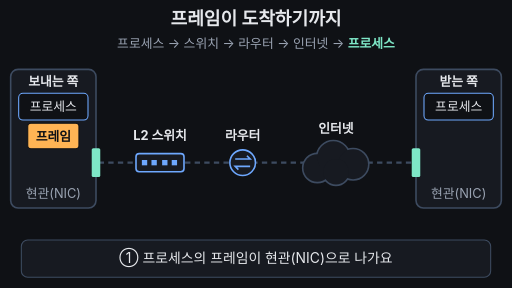
t = 0.00 s
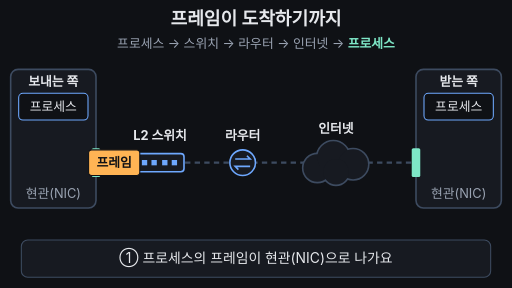
t = 1.70 s
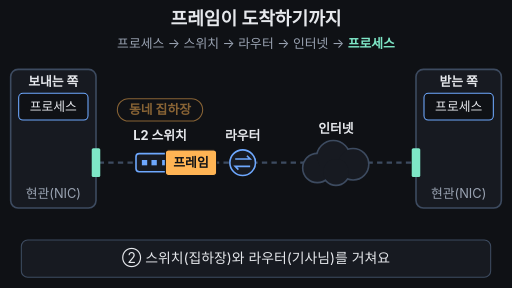
t = 3.30 s
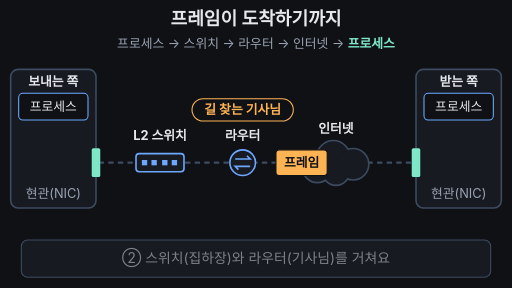
t = 5.00 s
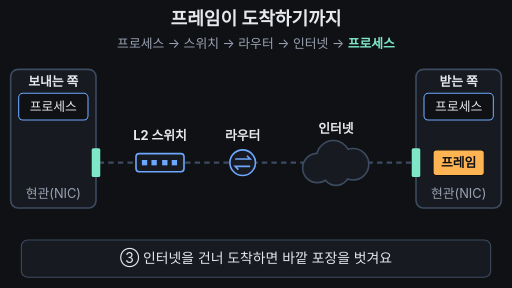
t = 6.65 s
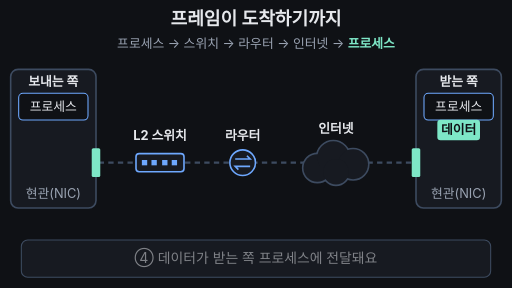
t = 8.30 s

The animated SVG that drew these frames (rendered in a browser with its animation timeline set to each time). Animation: 14 SMIL elements (animate=11,animateTransform=3); one cycle of 10.00 s, repeats indefinitely.

<svg xmlns="http://www.w3.org/2000/svg" viewBox="0 0 960 540" width="960" height="540" font-family="-apple-system,'Apple SD Gothic Neo','Segoe UI',sans-serif">
<rect width="960" height="540" fill="#0f1115"/>
<text x="480" y="46" font-size="34" font-weight="700" fill="#e6e8ec" text-anchor="middle">프레임이 도착하기까지</text>
<text x="480" y="90" font-size="24" fill="#9aa3b2" text-anchor="middle">프로세스 → 스위치 → 라우터 → 인터넷 → <tspan fill="#7ee7c7" font-weight="700">프로세스</tspan></text>

<!-- road -->
<line x1="185" y1="305" x2="780" y2="305" stroke="#3d4b60" stroke-width="4" stroke-dasharray="10 8"/>

<!-- left host -->
<rect x="20" y="130" width="160" height="260" rx="14" fill="#171a21" stroke="#3d4b60" stroke-width="3"/>
<text x="100" y="162" font-size="24" font-weight="700" fill="#e6e8ec" text-anchor="middle">보내는 쪽</text>
<rect x="35" y="175" width="130" height="50" rx="8" fill="#0f1115" stroke="#6ea8fe" stroke-width="2"/>
<text x="100" y="208" font-size="24" fill="#e6e8ec" text-anchor="middle">프로세스</text>
<rect x="172" y="278" width="16" height="54" rx="3" fill="#7ee7c7"/>
<text x="100" y="372" font-size="24" fill="#9aa3b2" text-anchor="middle">현관(NIC)</text>

<!-- right host -->
<rect x="780" y="130" width="160" height="260" rx="14" fill="#171a21" stroke="#3d4b60" stroke-width="3"/>
<text x="860" y="162" font-size="24" font-weight="700" fill="#e6e8ec" text-anchor="middle">받는 쪽</text>
<rect x="795" y="175" width="130" height="50" rx="8" fill="#0f1115" stroke="#6ea8fe" stroke-width="2"/>
<rect x="795" y="175" width="130" height="50" rx="8" fill="#7ee7c7" fill-opacity="0.25" stroke="#7ee7c7" stroke-width="4" opacity="0">
<animate attributeName="opacity" values="0;0;1;1;0;0" keyTimes="0;0.84;0.87;0.95;0.98;1" dur="10s" repeatCount="indefinite"/>
</rect>
<text x="860" y="208" font-size="24" fill="#e6e8ec" text-anchor="middle">프로세스</text>
<rect x="772" y="278" width="16" height="54" rx="3" fill="#7ee7c7"/>
<text x="860" y="372" font-size="24" fill="#9aa3b2" text-anchor="middle">현관(NIC)</text>

<!-- device names -->
<g font-size="24" font-weight="700" fill="#e6e8ec" text-anchor="middle">
<text x="300" y="262">L2 스위치</text>
<text x="455" y="262">라우터</text>
<text x="630" y="250">인터넷</text>
</g>

<!-- switch icon -->
<rect x="255" y="288" width="90" height="34" rx="6" fill="#171a21" stroke="#6ea8fe" stroke-width="3"/>
<g fill="#6ea8fe"><rect x="266" y="300" width="10" height="10"/><rect x="284" y="300" width="10" height="10"/><rect x="304" y="300" width="10" height="10"/><rect x="322" y="300" width="10" height="10"/></g>

<!-- router icon -->
<circle cx="455" cy="305" r="24" fill="#171a21" stroke="#6ea8fe" stroke-width="3"/>
<g stroke="#6ea8fe" stroke-width="3" fill="none"><path d="M441 298 h28 l-6 -6 M469 312 h-28 l6 6"/></g>

<!-- cloud -->
<g stroke="#3d4b60" stroke-width="6" fill="#3d4b60">
<circle cx="595" cy="315" r="26"/><circle cx="625" cy="295" r="30"/><circle cx="662" cy="308" r="28"/><circle cx="630" cy="322" r="24"/>
</g>
<g fill="#171a21">
<circle cx="595" cy="315" r="26"/><circle cx="625" cy="295" r="30"/><circle cx="662" cy="308" r="28"/><circle cx="630" cy="322" r="24"/>
</g>

<!-- analogy callouts -->
<g font-size="24" font-weight="700" text-anchor="middle">
<g opacity="0">
<animate attributeName="opacity" values="0;0;1;1;0;0" keyTimes="0;0.17;0.19;0.32;0.34;1" dur="10s" repeatCount="indefinite"/>
<rect x="220" y="185" width="160" height="42" rx="21" fill="#0f1115" stroke="#ffb454" stroke-width="2"/>
<text x="300" y="214" fill="#ffb454">동네 집하장</text>
</g>
<g opacity="0">
<animate attributeName="opacity" values="0;0;1;1;0;0" keyTimes="0;0.35;0.37;0.50;0.52;1" dur="10s" repeatCount="indefinite"/>
<rect x="360" y="185" width="190" height="42" rx="21" fill="#0f1115" stroke="#ffb454" stroke-width="2"/>
<text x="455" y="214" fill="#ffb454">길 찾는 기사님</text>
</g>
</g>

<!-- moving parcel: outer frame wraps inner data -->
<g>
<animateTransform attributeName="transform" type="translate" values="100,255;100,255;195,305;300,305;300,305;455,305;455,305;860,305;860,305;100,255;100,255" keyTimes="0;0.05;0.15;0.26;0.30;0.38;0.44;0.66;0.95;0.955;1" dur="10s" repeatCount="indefinite"/>
<g>
<animateTransform attributeName="transform" type="translate" values="0,0;0,0;0,-70;0,-70;0,0;0,0" keyTimes="0;0.76;0.84;0.95;0.955;1" dur="10s" repeatCount="indefinite"/>
<animate attributeName="opacity" values="1;1;0;0;1" keyTimes="0;0.84;0.88;0.96;1" dur="10s" repeatCount="indefinite"/>
<rect x="-40" y="-19" width="80" height="38" rx="6" fill="#7ee7c7"/>
<text x="0" y="8" font-size="24" font-weight="700" fill="#0f1115" text-anchor="middle">데이터</text>
</g>
<g>
<animateTransform attributeName="transform" type="scale" values="1;1;1.4;1.4;1;1" keyTimes="0;0.68;0.76;0.95;0.955;1" dur="10s" repeatCount="indefinite"/>
<animate attributeName="opacity" values="1;1;0;0;1" keyTimes="0;0.68;0.76;0.96;1" dur="10s" repeatCount="indefinite"/>
<rect x="-48" y="-24" width="96" height="48" rx="6" fill="#ffb454" stroke="#0f1115" stroke-width="2"/>
<text x="0" y="9" font-size="24" font-weight="700" fill="#0f1115" text-anchor="middle">프레임
<animate attributeName="opacity" values="1;1;0;0;1" keyTimes="0;0.68;0.69;0.96;1" dur="10s" repeatCount="indefinite"/>
</text>
</g>
</g>

<!-- conclusion banner -->
<text x="480" y="428" font-size="30" font-weight="700" fill="#7ee7c7" text-anchor="middle" opacity="0">전체 흐름으로 이해하기
<animate attributeName="opacity" values="0;0;1;1;0;0" keyTimes="0;0.85;0.88;0.95;0.97;1" dur="10s" repeatCount="indefinite"/>
</text>

<!-- caption bar -->
<rect x="40" y="450" width="880" height="70" rx="12" fill="#171a21" stroke="#3d4b60" stroke-width="2"/>
<g font-size="26" fill="#e6e8ec" text-anchor="middle">
<text x="480" y="494">① 프로세스의 프레임이 현관(NIC)으로 나가요
<animate attributeName="opacity" values="1;1;0;0;1" keyTimes="0;0.23;0.25;0.97;1" dur="10s" repeatCount="indefinite"/>
</text>
<text x="480" y="494" opacity="0">② 스위치(집하장)와 라우터(기사님)를 거쳐요
<animate attributeName="opacity" values="0;0;1;1;0;0" keyTimes="0;0.24;0.26;0.49;0.51;1" dur="10s" repeatCount="indefinite"/>
</text>
<text x="480" y="494" opacity="0">③ 인터넷을 건너 도착하면 바깥 포장을 벗겨요
<animate attributeName="opacity" values="0;0;1;1;0;0" keyTimes="0;0.50;0.52;0.81;0.83;1" dur="10s" repeatCount="indefinite"/>
</text>
<text x="480" y="494" opacity="0">④ 데이터가 받는 쪽 프로세스에 전달돼요
<animate attributeName="opacity" values="0;0;1;1;0;0" keyTimes="0;0.82;0.84;0.95;0.97;1" dur="10s" repeatCount="indefinite"/>
</text>
</g>
</svg>
